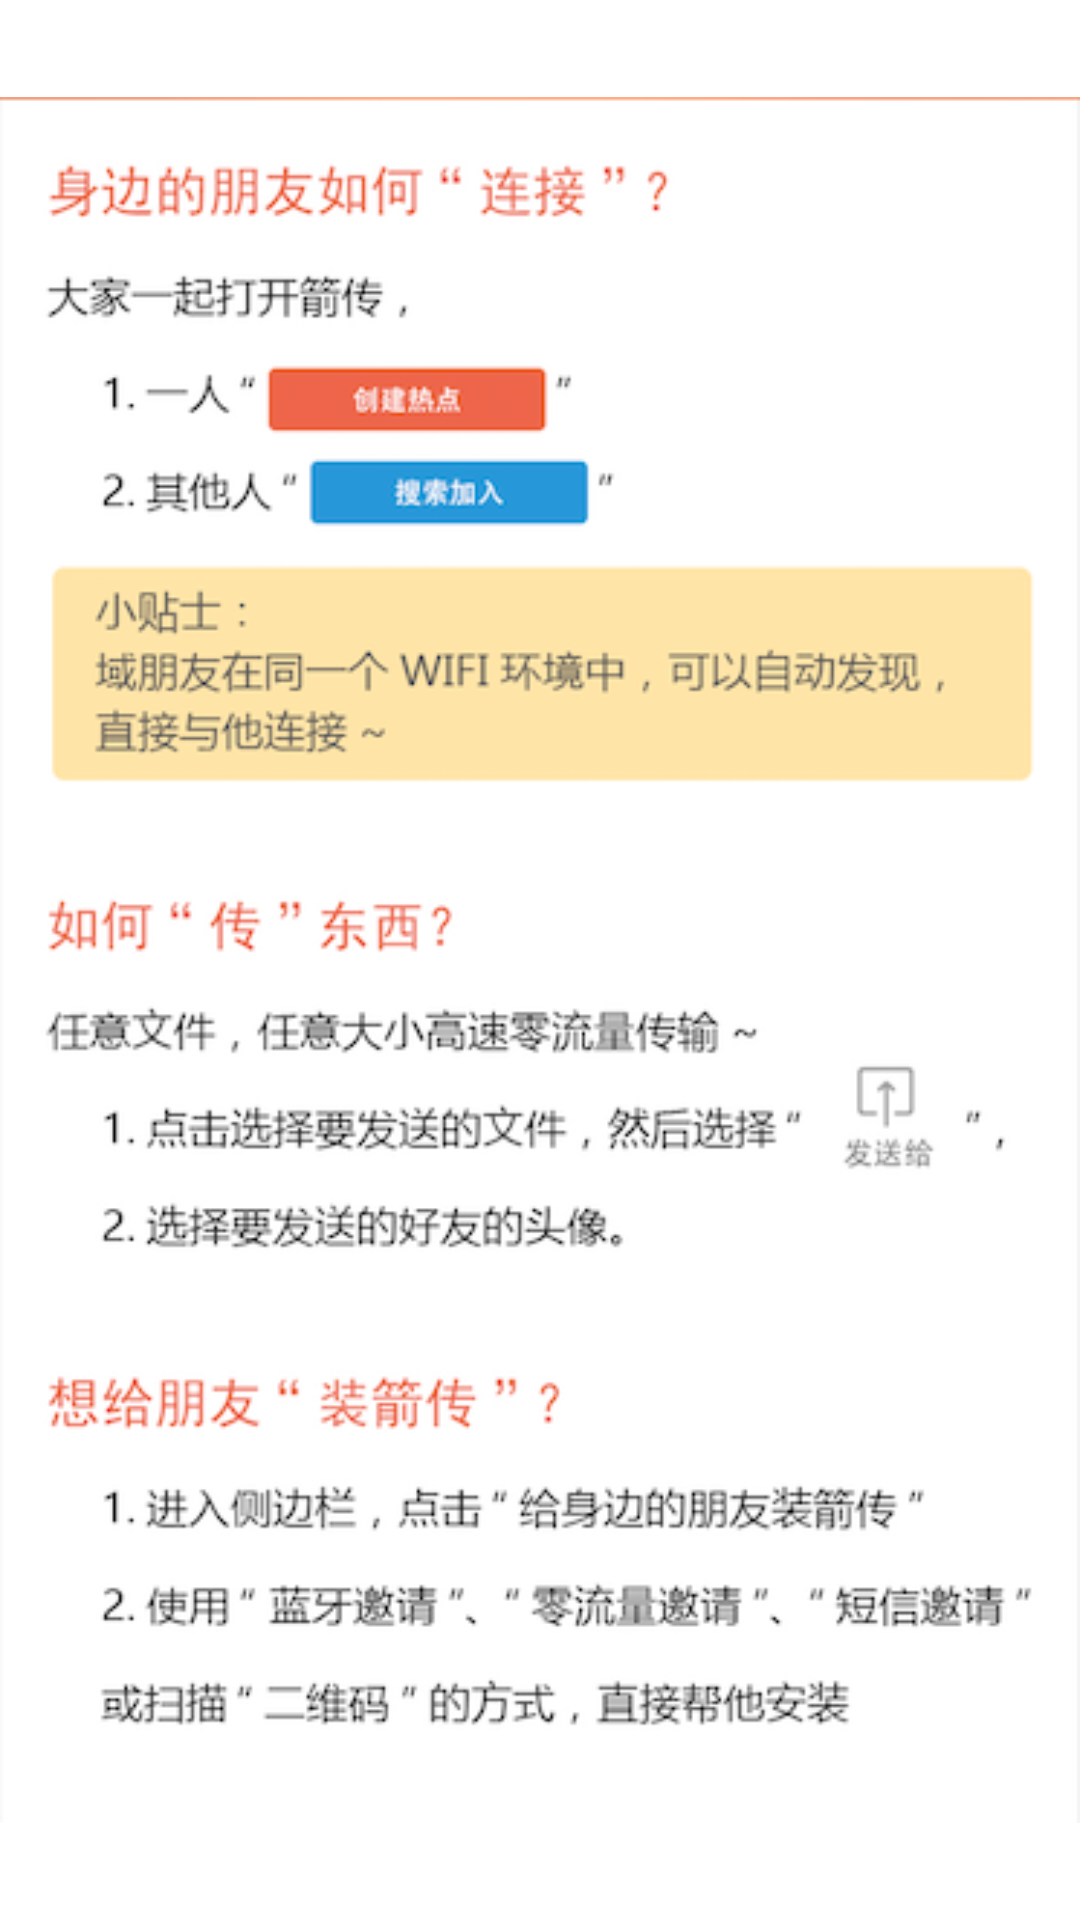

Here is an Android app screen rendered from its layout file. Give the layout XML and the strings, colors and styles it references.
<!-- AndroidManifest.xml: application theme AppTheme -->
<!-- res/layout/fragment_quick_guide.xml -->
<?xml version="1.0" encoding="utf-8"?>

<RelativeLayout xmlns:android="http://schemas.android.com/apk/res/android"
    android:layout_width="match_parent"
    android:layout_height="match_parent">
    
    <ImageView
        android:id="@+id/imageView1"
        android:layout_width="600dp"
        android:layout_height="900dp"
        android:layout_alignParentBottom="true"
        android:layout_alignParentLeft="true"
        android:layout_alignParentRight="true"
        android:src="@drawable/ic_guide" />

</RelativeLayout>
<!-- resources referenced by this layout -->
<resources>
  <!-- drawable ic_guide: png bitmap (drawable-hdpi, 100198 bytes) -->
  <style name="AppTheme" parent="AppBaseTheme">
          
     		<item name="android:actionBarStyle">@style/MyActionBar</item>
      </style>
  <style name="AppBaseTheme" parent="android:Theme.Light">
          
      </style>
  <style name="MyActionBar" parent="@android:style/Widget.Holo.Light.ActionBar">
          <item name="android:background">@color/action_bar_background_color</item>
      </style>
  <color name="action_bar_background_color">#F18425</color>
</resources>
